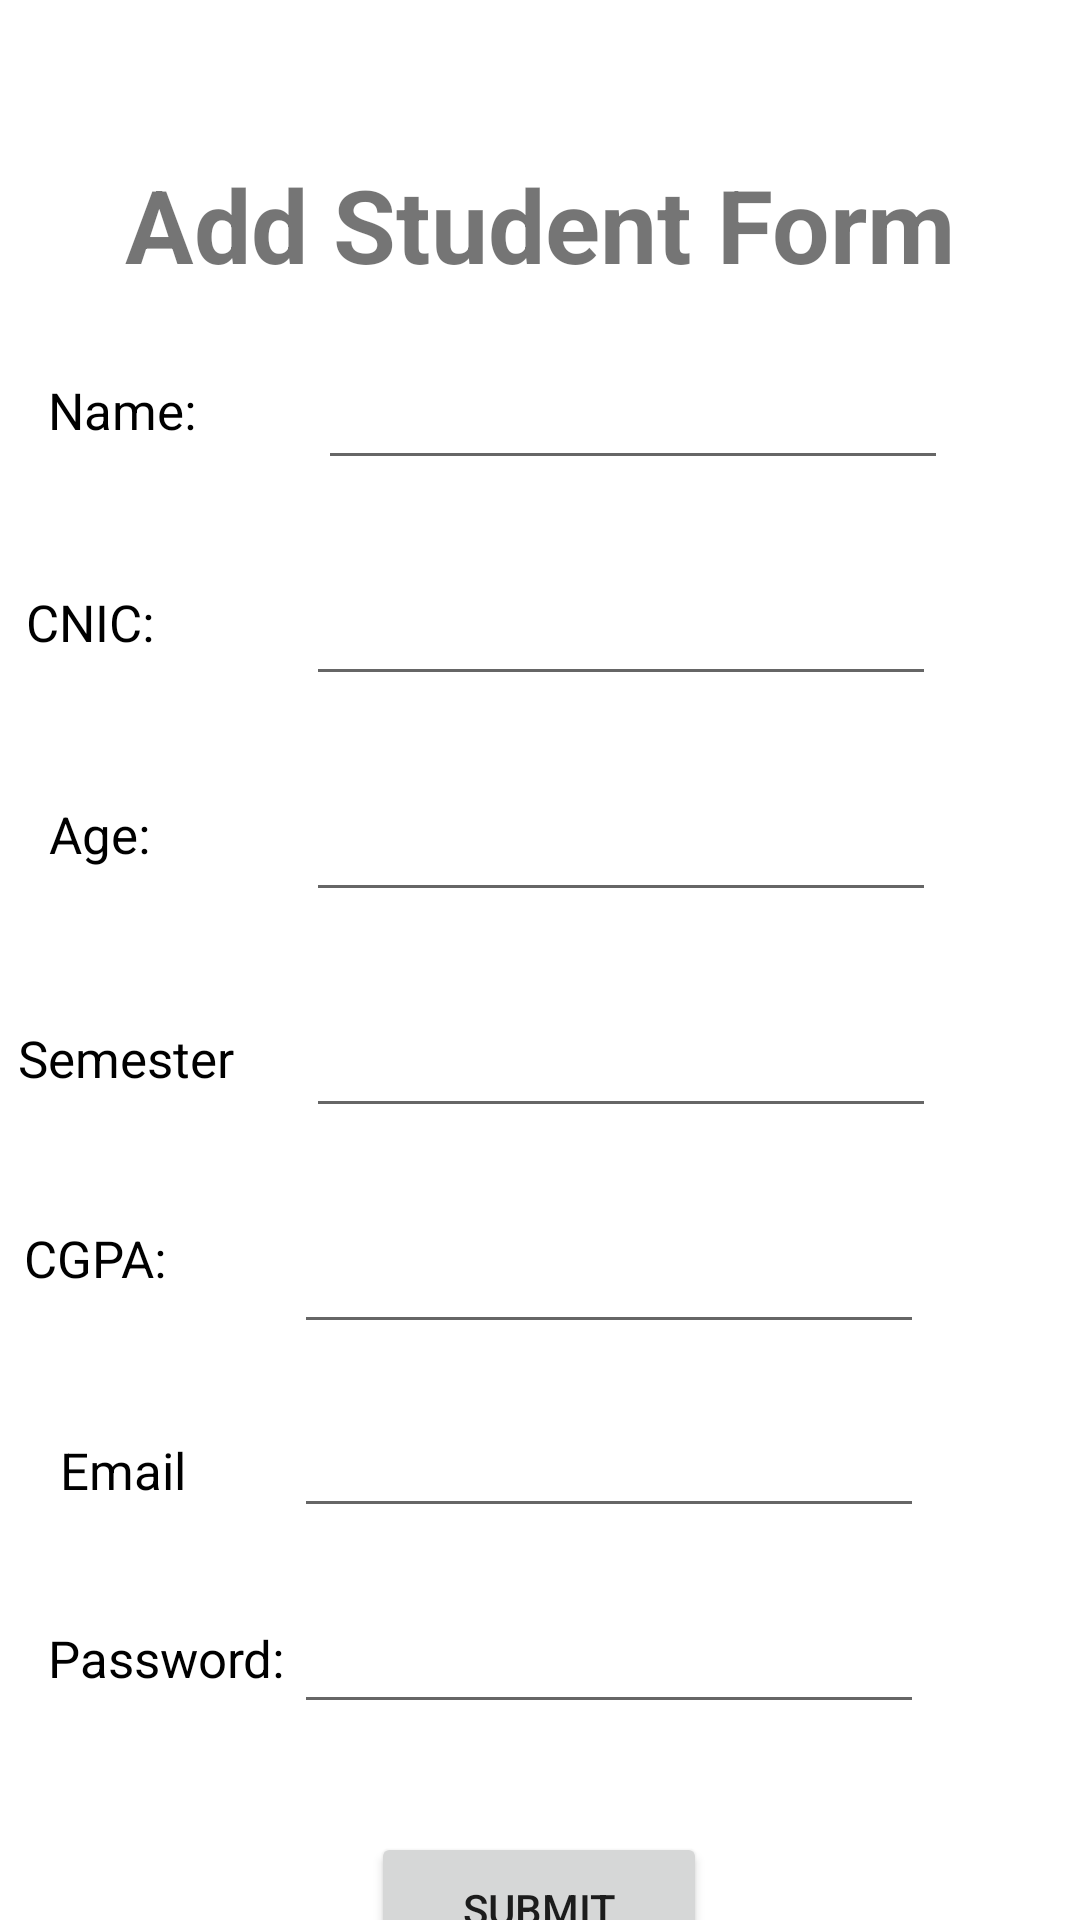

This screen was rendered from an Android layout file. Write that file and the resources it references.
<!-- AndroidManifest.xml: application theme Theme.SMDSemesterProjectClassroom -->
<!-- res/layout/activity_add_student.xml -->
<?xml version="1.0" encoding="utf-8"?>
<androidx.constraintlayout.widget.ConstraintLayout xmlns:android="http://schemas.android.com/apk/res/android"
    xmlns:app="http://schemas.android.com/apk/res-auto"
    xmlns:tools="http://schemas.android.com/tools"
    android:layout_width="match_parent"
    android:layout_height="match_parent"
    tools:context=".AdminPortal.AddStudentActivity">

    <EditText
        android:id="@+id/name_edit_txt"
        android:layout_width="wrap_content"
        android:layout_height="wrap_content"
        android:layout_marginTop="112dp"
        android:layout_marginEnd="44dp"
        android:ems="10"
        android:inputType="textPersonName"
        android:minHeight="48dp"
        app:layout_constraintEnd_toEndOf="parent"
        app:layout_constraintTop_toTopOf="parent"
        tools:ignore="SpeakableTextPresentCheck" />

    <TextView
        android:id="@+id/textView8"
        android:layout_width="wrap_content"
        android:layout_height="wrap_content"
        android:layout_marginStart="16dp"
        android:layout_marginTop="28dp"
        android:text="Name:"
        android:textColor="@color/black"
        android:textSize="17sp"
        app:layout_constraintEnd_toStartOf="@+id/name_edit_txt"
        app:layout_constraintHorizontal_bias="0.0"
        app:layout_constraintStart_toStartOf="parent"
        app:layout_constraintTop_toBottomOf="@+id/textView3" />

    <EditText
        android:id="@+id/cgpa_edit_txt"
        android:layout_width="wrap_content"
        android:layout_height="wrap_content"
        android:layout_marginTop="24dp"
        android:layout_marginEnd="52dp"
        android:ems="10"
        android:inputType="textPersonName"
        android:minHeight="48dp"
        app:layout_constraintEnd_toEndOf="parent"
        app:layout_constraintTop_toBottomOf="@+id/semester_edit_txt"
        tools:ignore="SpeakableTextPresentCheck" />

    <TextView
        android:id="@+id/textView12"
        android:layout_width="wrap_content"
        android:layout_height="wrap_content"
        android:layout_marginTop="44dp"
        android:text="CGPA:"
        android:textColor="@color/black"
        android:textSize="17sp"
        app:layout_constraintEnd_toStartOf="@+id/cgpa_edit_txt"
        app:layout_constraintHorizontal_bias="0.156"
        app:layout_constraintStart_toStartOf="parent"
        app:layout_constraintTop_toBottomOf="@+id/textView11" />

    <EditText
        android:id="@+id/semester_edit_txt"
        android:layout_width="wrap_content"
        android:layout_height="wrap_content"
        android:layout_marginTop="24dp"
        android:layout_marginEnd="48dp"
        android:ems="10"
        android:inputType="textPersonName"
        android:minHeight="48dp"
        app:layout_constraintEnd_toEndOf="parent"
        app:layout_constraintTop_toBottomOf="@+id/age_edit_txt"
        tools:ignore="SpeakableTextPresentCheck" />

    <TextView
        android:id="@+id/textView11"
        android:layout_width="wrap_content"
        android:layout_height="wrap_content"
        android:layout_marginTop="52dp"
        android:text="Semester"
        android:textColor="@color/black"
        android:textSize="17sp"
        app:layout_constraintEnd_toStartOf="@+id/semester_edit_txt"
        app:layout_constraintHorizontal_bias="0.197"
        app:layout_constraintStart_toStartOf="parent"
        app:layout_constraintTop_toBottomOf="@+id/textView10" />

    <EditText
        android:id="@+id/cnic_edit_txt"
        android:layout_width="wrap_content"
        android:layout_height="wrap_content"
        android:layout_marginTop="24dp"
        android:layout_marginEnd="48dp"
        android:ems="10"
        android:inputType="textPersonName"
        android:minHeight="48dp"
        app:layout_constraintEnd_toEndOf="parent"
        app:layout_constraintTop_toBottomOf="@+id/name_edit_txt"
        tools:ignore="SpeakableTextPresentCheck" />

    <TextView
        android:id="@+id/textView9"
        android:layout_width="wrap_content"
        android:layout_height="wrap_content"
        android:layout_marginTop="48dp"
        android:text="CNIC:"
        android:textColor="@color/black"
        android:textSize="17sp"
        app:layout_constraintEnd_toStartOf="@+id/cnic_edit_txt"
        app:layout_constraintHorizontal_bias="0.144"
        app:layout_constraintStart_toStartOf="parent"
        app:layout_constraintTop_toBottomOf="@+id/textView8" />

    <EditText
        android:id="@+id/age_edit_txt"
        android:layout_width="wrap_content"
        android:layout_height="wrap_content"
        android:layout_marginTop="24dp"
        android:layout_marginEnd="48dp"
        android:ems="10"
        android:inputType="textPersonName"
        android:minHeight="48dp"
        app:layout_constraintEnd_toEndOf="parent"
        app:layout_constraintTop_toBottomOf="@+id/cnic_edit_txt"
        tools:ignore="SpeakableTextPresentCheck" />

    <TextView
        android:id="@+id/textView10"
        android:layout_width="wrap_content"
        android:layout_height="wrap_content"
        android:layout_marginStart="16dp"
        android:layout_marginTop="48dp"
        android:text="Age:"
        android:textColor="@color/black"
        android:textSize="17sp"
        app:layout_constraintEnd_toStartOf="@+id/age_edit_txt"
        app:layout_constraintHorizontal_bias="0.009"
        app:layout_constraintStart_toStartOf="parent"
        app:layout_constraintTop_toBottomOf="@+id/textView9" />

    <TextView
        android:id="@+id/textView3"
        android:layout_width="wrap_content"
        android:layout_height="wrap_content"
        android:layout_marginTop="52dp"
        android:text="Add Student Form"
        android:textSize="34sp"
        android:textStyle="bold"
        app:layout_constraintEnd_toEndOf="parent"
        app:layout_constraintStart_toStartOf="parent"
        app:layout_constraintTop_toTopOf="parent" />

    <Button
        android:id="@+id/submit_btn"
        android:layout_width="112dp"
        android:layout_height="51dp"
        android:layout_marginTop="36dp"
        android:onClick="AddStudent"
        android:text="Submit"
        app:layout_constraintEnd_toEndOf="parent"
        app:layout_constraintHorizontal_bias="0.498"
        app:layout_constraintStart_toStartOf="parent"
        app:layout_constraintTop_toBottomOf="@+id/editTextTextPersonName2" />

    <TextView
        android:id="@+id/textView19"
        android:layout_width="wrap_content"
        android:layout_height="wrap_content"
        android:layout_marginStart="20dp"
        android:layout_marginTop="48dp"
        android:text="Email"
        android:textColor="@color/black"
        android:textSize="17sp"
        app:layout_constraintEnd_toStartOf="@+id/editTextTextPersonName"
        app:layout_constraintHorizontal_bias="0.0"
        app:layout_constraintStart_toStartOf="parent"
        app:layout_constraintTop_toBottomOf="@+id/textView12" />

    <EditText
        android:id="@+id/editTextTextPersonName"
        android:layout_width="wrap_content"
        android:layout_height="wrap_content"
        android:layout_marginTop="20dp"
        android:layout_marginEnd="52dp"
        android:ems="10"
        android:inputType="textPersonName"
        android:text=""
        app:layout_constraintEnd_toEndOf="parent"
        app:layout_constraintTop_toBottomOf="@+id/cgpa_edit_txt" />

    <TextView
        android:id="@+id/textView21"
        android:layout_width="wrap_content"
        android:layout_height="wrap_content"
        android:layout_marginStart="16dp"
        android:layout_marginTop="40dp"
        android:text="Password:"
        android:textColor="@color/black"
        android:textSize="17sp"
        app:layout_constraintEnd_toStartOf="@+id/editTextTextPersonName2"
        app:layout_constraintHorizontal_bias="0.018"
        app:layout_constraintStart_toStartOf="parent"
        app:layout_constraintTop_toBottomOf="@+id/textView19" />

    <EditText
        android:id="@+id/editTextTextPersonName2"
        android:layout_width="wrap_content"
        android:layout_height="wrap_content"
        android:layout_marginTop="24dp"
        android:layout_marginEnd="52dp"
        android:ems="10"
        android:inputType="textPersonName"
        android:text=""
        app:layout_constraintEnd_toEndOf="parent"
        app:layout_constraintTop_toBottomOf="@+id/editTextTextPersonName" />

</androidx.constraintlayout.widget.ConstraintLayout>
<!-- resources referenced by this layout -->
<resources>
  <style name="Theme.SMDSemesterProjectClassroom" parent="Theme.MaterialComponents.DayNight.DarkActionBar">
          
          <item name="colorPrimary">@color/purple_500</item>
          <item name="colorPrimaryVariant">@color/purple_700</item>
          <item name="colorOnPrimary">@color/white</item>
          
          <item name="colorSecondary">@color/teal_200</item>
          <item name="colorSecondaryVariant">@color/teal_700</item>
          <item name="colorOnSecondary">@color/black</item>
          
          <item name="android:statusBarColor" tools:targetApi="l">?attr/colorPrimaryVariant</item>
          
      </style>
  <!-- not gathered from this repository: default colours our renderer supplied (Android Studio template values) -->
  <color name="purple_500">#FF6200EE</color>
  <color name="purple_700">#FF3700B3</color>
  <color name="teal_200">#FF03DAC5</color>
  <color name="teal_700">#FF018786</color>
  <color name="black">#FF000000</color>
  <color name="white">#FFFFFFFF</color>
</resources>
